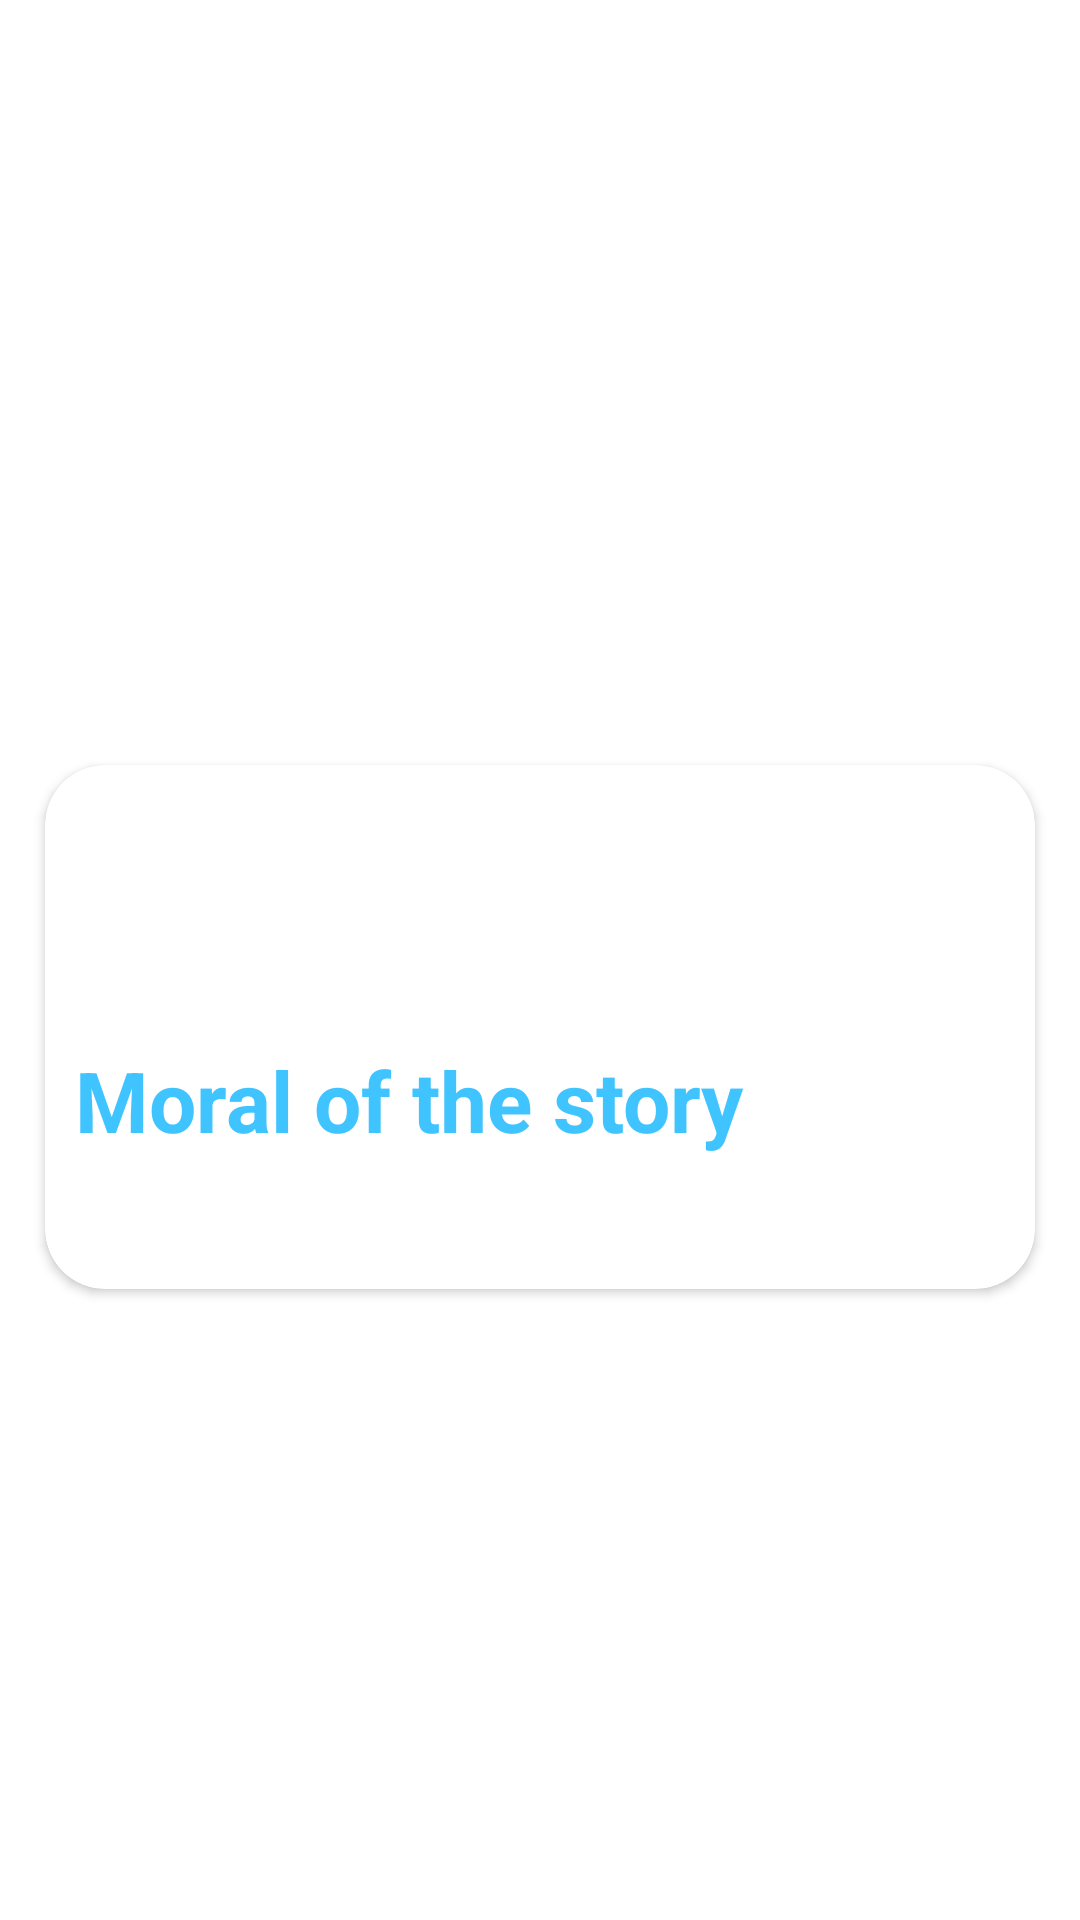

Reconstruct the res/layout file that produces this screen, plus the resources it refers to.
<!-- AndroidManifest.xml: application theme Theme.StoryBooksForKids -->
<!-- res/layout/activity_story.xml -->
<?xml version="1.0" encoding="utf-8"?>
<androidx.constraintlayout.widget.ConstraintLayout
    xmlns:android="http://schemas.android.com/apk/res/android"
    xmlns:app="http://schemas.android.com/apk/res-auto"
    xmlns:tools="http://schemas.android.com/tools"
    android:layout_width="match_parent"
    android:layout_height="match_parent"
    tools:context=".story_Activity"
    android:background="@color/white"
    >
    <ImageView
        android:id="@+id/bgImage"
        android:layout_width="match_parent"
        android:layout_height="250dp"
        android:scaleType="fitXY"
        android:src="@drawable/rv_image1"
        app:layout_constraintTop_toTopOf="parent"
        app:layout_constraintEnd_toEndOf="parent"
        app:layout_constraintStart_toStartOf="parent"
        />


    <ScrollView
        android:layout_width="match_parent"
        android:layout_height="0dp"
        android:layout_marginEnd="10dp"
        android:layout_marginStart="10dp"
        app:layout_constraintBottom_toTopOf="@id/btnPlay"
        app:layout_constraintEnd_toEndOf="parent"
        app:layout_constraintStart_toStartOf="parent"
        app:layout_constraintTop_toBottomOf="@+id/bgImage">

        <androidx.cardview.widget.CardView
            android:layout_width="match_parent"
            android:layout_height="match_parent"
            android:layout_margin="5dp"
            app:cardCornerRadius="20dp"
            android:layout_gravity=""
            >
        <LinearLayout
            android:layout_width="match_parent"
            android:layout_height="match_parent"
            android:orientation="vertical"
            android:layout_margin="10dp">
            >
            <TextView
                android:id="@+id/tvStoryTitle"
                android:layout_width="260dp"
                android:layout_height="wrap_content"
                android:fontFamily="@font/abril_fatface"
                android:textColor="@color/black"
                android:textSize="25sp"
                android:textStyle="bold"
                android:gravity="center"
                android:layout_marginLeft="30dp"
                tools:text="@string/title1"
                />
            <TextView
                android:id="@+id/tvStory"
                android:layout_width="match_parent"
                android:layout_height="wrap_content"
                tools:text="@string/story1"
                android:textSize="22sp"
                android:textStyle="bold"
                android:layout_marginTop="10dp"
                />
            <TextView
                android:layout_width="match_parent"
                android:layout_height="wrap_content"
                android:layout_marginTop="10dp"
                android:text="Moral of the story"
                android:textSize="28sp"
                android:textColor="@color/blue"
                android:textStyle="bold"
                />
            <TextView
                android:id="@+id/tvMoral"
                android:layout_width="match_parent"
                android:layout_height="wrap_content"
                android:layout_marginTop="5dp"
                tools:text="@string/moral1"
                android:textSize="22sp"
                />
        </LinearLayout>
        </androidx.cardview.widget.CardView>
    </ScrollView>

    <ImageButton
        android:id="@+id/btnPlay"
        android:layout_width="60dp"
        android:layout_height="60dp"
        android:layout_margin="20dp"
        android:background="@color/white"
        android:contentDescription="image"
        android:scaleType="fitXY"
        android:src="@drawable/voice"
        app:layout_constraintBottom_toBottomOf="parent"
        app:layout_constraintEnd_toEndOf="parent"

         />

</androidx.constraintlayout.widget.ConstraintLayout>
<!-- resources referenced by this layout -->
<resources>
  <color name="black">#FF000000</color>
  <color name="blue">#40C4FF</color>
  <color name="white">#FFFFFFFF</color>
  <string name="moral1">There are actually a couple of moral lessons we can learn from this story. The hare teaches that overconfidence can sometimes ruin you. While the tortoise teaches us about the power of perseverance. Even if all the odds are stacked against you, never give up. Sometimes life is not about who’s the fastest or the strongest, it’s about who is the most consistent.</string>
  <string name="story1">A long, long time ago, there lived a hare in the forest who always boasted of his running speed. He would often tease the tortoise for being the slowest animal around. One fine day, he dared the tortoise to a race in order to exhibit his skills in front of other animals in the forest. Fed up with the hare’s bragging, the tortoise finally accepted the challenge and decided to compete him in a race.
  
  On the day of the race, all the animals of the forest gathered to watch the competition between the hare and the tortoise. Just as they were about to begin the race, the hare mocked the tortoise for accepting the challenge. Further, he also mentioned that soon after he wins the race, the tortoise would be ridiculed by other animals for accepting the dare. The tortoise kept silent and didn’t pay heed to the hare’s words.
  
  The race began at the count of one, two and three! The hare immediately started running and the tortoise started at its usual slow pace. Soon the hare reached a long way ahead almost a few yards from the finish line. He looked back to check if the tortoise was anywhere nearby. However, the tortoise was left far behind and almost could not be seen.
  
  The hare decided to pause and take some rest on the way before he completed the race. He looked around and to his left, he noticed a field of cabbages and carrots. He decided to snack on cabbage and take a short nap so that he would quickly run past the finish line in a fresh mood.
  
  Soon the hare fell into a deep sleep and dreamt of winning the competition. Time passed and the sun was already setting when he suddenly woke up. He quickly jumped to check if the tortoise was around. To his dismay, the tortoise was just a few steps away from the finish line.
  
  Seeing the tortoise close to the finish line, the hare rushed towards it as fast as he could. However, it was too late and the tortoise finally crossed the finish line, thereby winning the competition.
  
  When the hare reached the point where the race ended, all the animals were laughing at him for losing the race to the tortoise. That day, he learnt a lesson that bragging about something doesn’t win you accolades, hence you should never mock others for their own pace..</string>
  <string name="title1">The Hare and the Tortoise</string>
  <style name="Theme.StoryBooksForKids" parent="Base.Theme.StoryBooksForKids" />
  <style name="Base.Theme.StoryBooksForKids" parent="Theme.Material3.DayNight.NoActionBar">
          
    <item name="colorPrimary">@color/green</item>
      </style>
  <color name="green">#1abc9c</color>
</resources>
